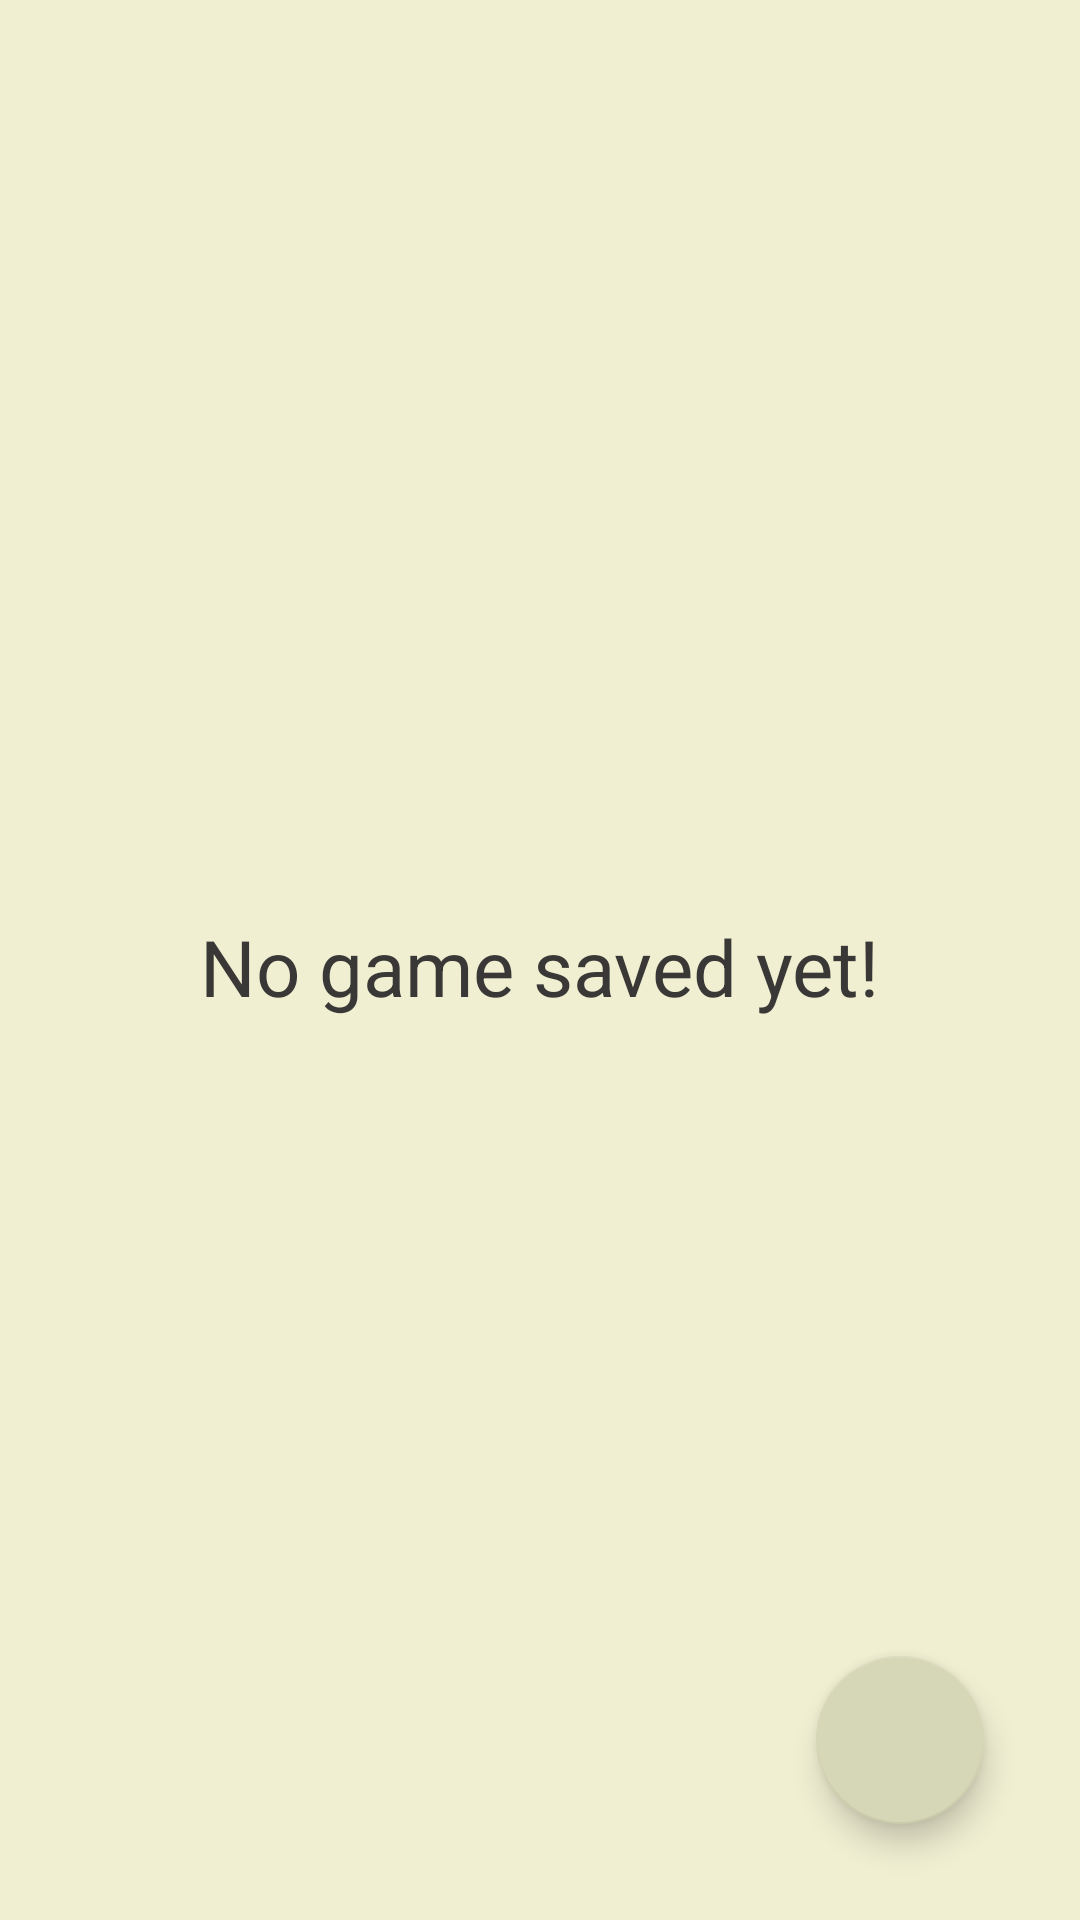

Produce the Android XML layout that renders to this screen, including the resource entries it uses.
<!-- AndroidManifest.xml: application theme Theme.Anno1800InfluenceCalculator -->
<!-- res/layout/fragment_home.xml -->
<?xml version="1.0" encoding="utf-8"?>
<androidx.constraintlayout.widget.ConstraintLayout xmlns:android="http://schemas.android.com/apk/res/android"
    xmlns:tools="http://schemas.android.com/tools"
    android:layout_width="match_parent"
    android:layout_height="match_parent"
    android:background="@color/parchment"
    android:paddingTop="@dimen/small"
    xmlns:app="http://schemas.android.com/apk/res-auto"
    tools:context=".states.home.HomeFragment">

    <androidx.recyclerview.widget.RecyclerView
        android:layout_width="0dp"
        android:layout_height="0dp"
        android:id="@+id/gameList"
        app:layout_constraintStart_toStartOf="parent"
        app:layout_constraintEnd_toEndOf="parent"
        app:layout_constraintTop_toTopOf="parent"
        app:layout_constraintBottom_toBottomOf="parent"/>

    <TextView
        android:id="@+id/tvEmptyMessage"
        android:layout_width="wrap_content"
        android:layout_height="wrap_content"
        app:layout_constraintStart_toStartOf="parent"
        app:layout_constraintEnd_toEndOf="parent"
        app:layout_constraintTop_toTopOf="parent"
        app:layout_constraintBottom_toBottomOf="parent"
        android:textSize="26sp"
        android:textColor="@color/dark_gray"
        android:text="No game saved yet!" />

    <com.google.android.material.floatingactionbutton.FloatingActionButton
        android:id="@+id/fabCreatePlayer"
        android:layout_width="wrap_content"
        android:layout_height="wrap_content"
        app:layout_constraintBottom_toBottomOf="parent"
        app:layout_constraintEnd_toEndOf="parent"
        android:layout_margin="32dp"
        android:src="@drawable/ic_baseline_add_24" />

</androidx.constraintlayout.widget.ConstraintLayout>
<!-- resources referenced by this layout -->
<resources>
  <color name="dark_gray">#393836</color>
  <color name="parchment">#f1efd2</color>
  <dimen name="small">4dp</dimen>
  <style name="Theme.Anno1800InfluenceCalculator" parent="Theme.MaterialComponents.DayNight.NoActionBar">
          
          <item name="colorPrimary">@color/teak</item>
          <item name="colorPrimaryVariant">@color/teak_light</item>
          <item name="colorOnPrimary">@color/ecru_white</item>
          
          <item name="colorSecondary">@color/tana</item>
          <item name="colorSecondaryVariant">@color/tana</item>
          <item name="colorOnSecondary">@color/black</item>
          
          <item name="android:statusBarColor">?attr/colorPrimaryVariant</item>
          
          <item name="fontFamily">@font/playfair_display</item>
          <item name="appBarLayoutStyle">@style/AppTheme.AppBarOverlay</item>
          <item name="toolbarStyle">@style/AppTheme.Toolbar</item>
          <item name="buttonStyle">@style/Widget.AppCompat.Button.Borderless</item>
      </style>
  <color name="teak">#b49068</color>
  <color name="teak_light">#c0a280</color>
  <color name="ecru_white">#F5F3E7</color>
  <color name="tana">#D6D7B6</color>
  <color name="black">#FF000000</color>
  <style name="AppTheme.AppBarOverlay" parent="ThemeOverlay.MaterialComponents.Dark.ActionBar">
          <item name="android:background">?colorPrimary</item>
      </style>
  <style name="AppTheme.Toolbar" parent="Widget.MaterialComponents.Toolbar">
          <item name="titleTextAppearance">@style/ToolbarStyle</item>
      </style>
  <style name="ToolbarStyle" parent="@android:style/TextAppearance.Medium">
          <item name="android:textColor">@android:color/white</item>
          <item name="android:textSize">20sp</item>
          <item name="fontFamily">@font/playfair_display</item>
          <item name="android:textStyle">bold</item>
          <item name="android:textAllCaps">false</item>
          <item name="android:letterSpacing">0.03125</item>
      </style>
</resources>
